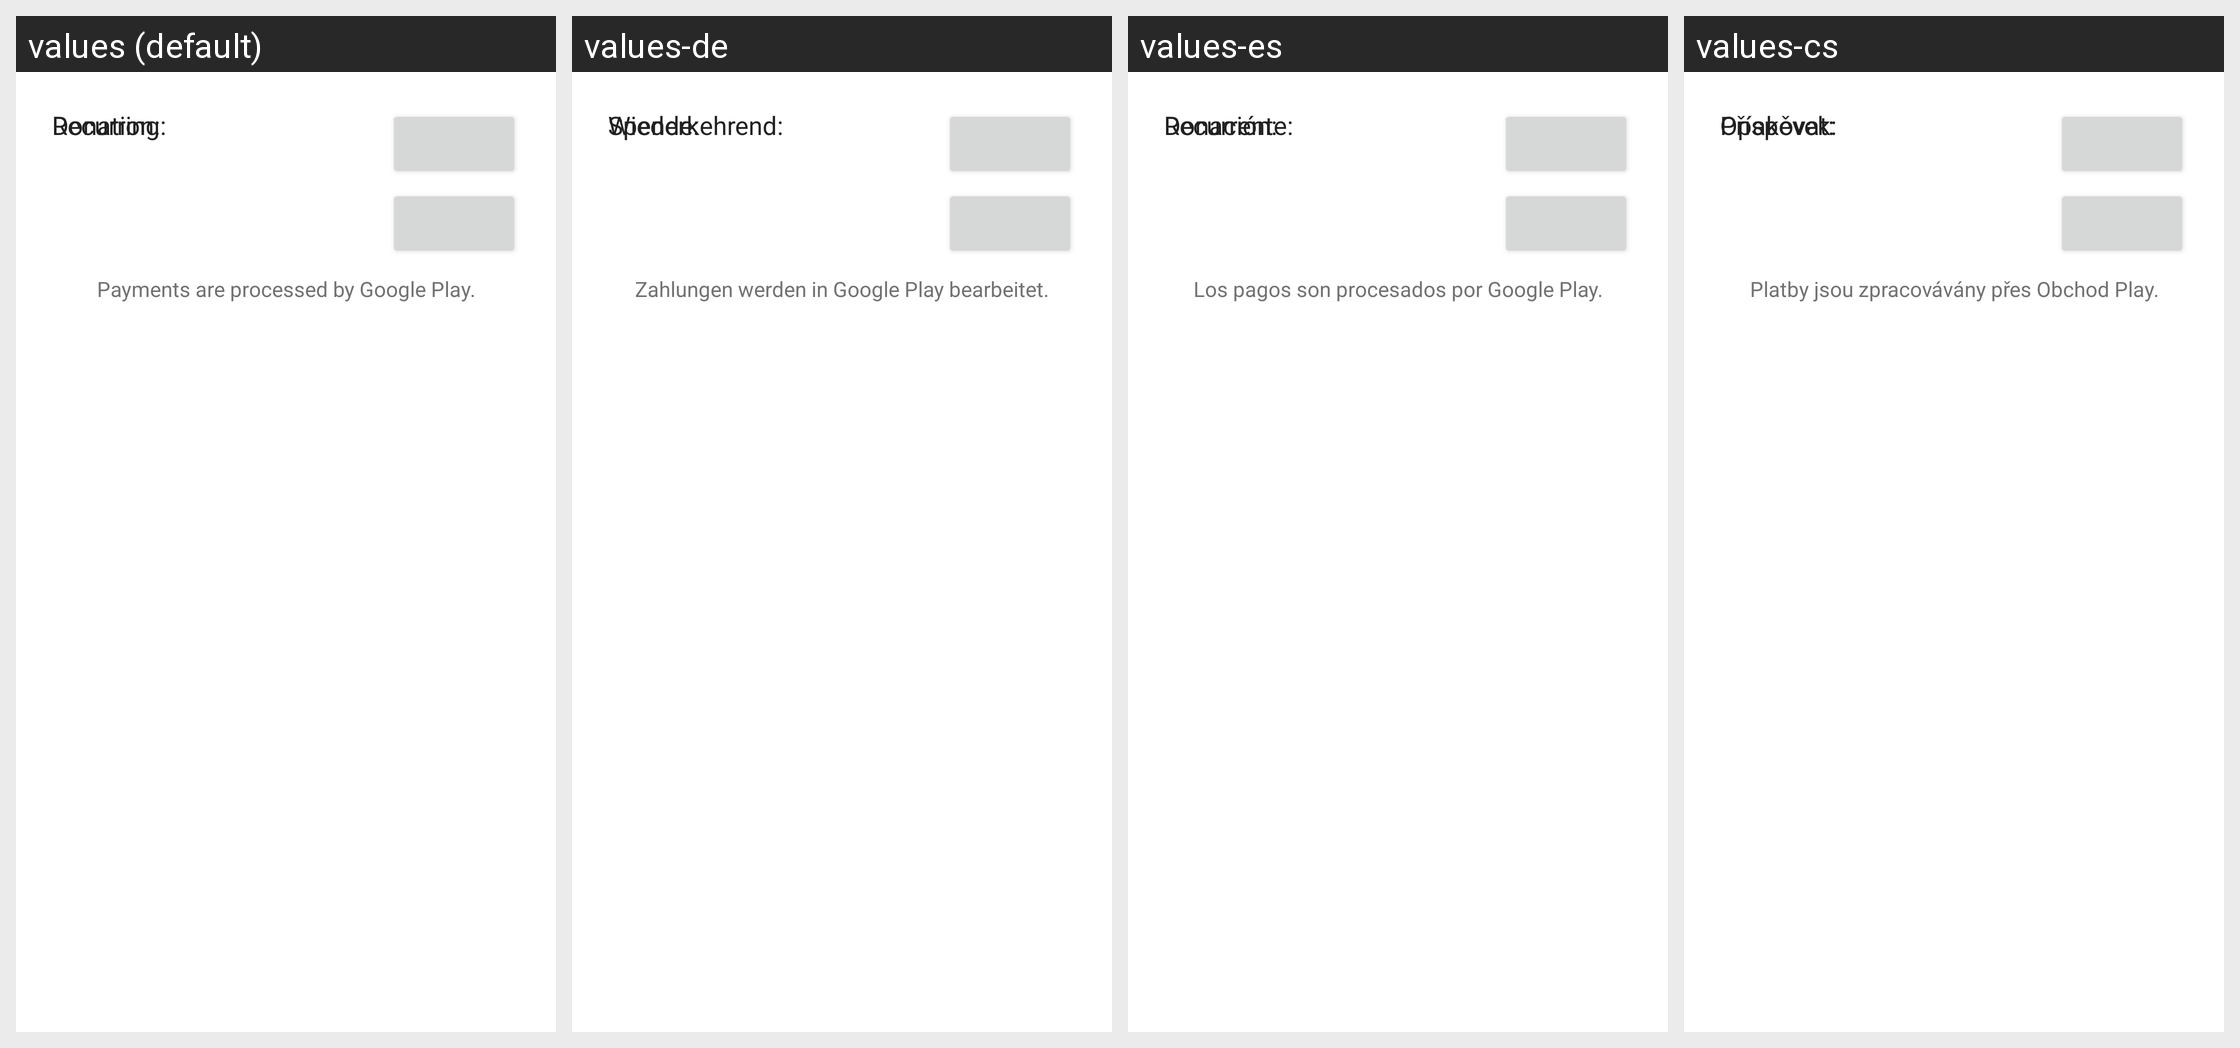

This grid shows one Android layout under several languages. Give, for every string resource on the screen, its name, the default text and each shown locale's text.
Android screen res/layout/dlg_donate.xml rendered under 4 locales, left to right: values (default), values-de, values-es, values-cs. Device: Nexus 5 (rendered at 1080×1920; each locale shown at half size, 540×960, under a caption strip naming it); theme AppTheme.
Other locales in the repository, not shown: values-bg, values-ca, values-da, values-el, values-en, values-et, values-fr, values-hu, values-it, values-ko, values-lt, values-nl, values-pl, values-pt, values-ro, values-ru, values-sl, values-sr, values-sv, values-tr, values-uk, values-vi.
Strings drawn on this screen, with the default value and each locale's value (text and hints the layout hard-codes, and strings that could not be matched under every locale, appear in the picture but are not listed):

lbl_donation
  values: Donation:
  values-de: Spende:
  values-es: Donación:
  values-cs: Příspěvek:

lbl_recurring
  values: Recurring:
  values-de: Wiederkehrend:
  values-es: Recurrente:
  values-cs: Opakovat:

lbl_payments_processed_by
  values: Payments are processed by Google Play.
  values-de: Zahlungen werden in Google Play bearbeitet.
  values-es: Los pagos son procesados por Google Play.
  values-cs: Platby jsou zpracovávány přes Obchod Play.
